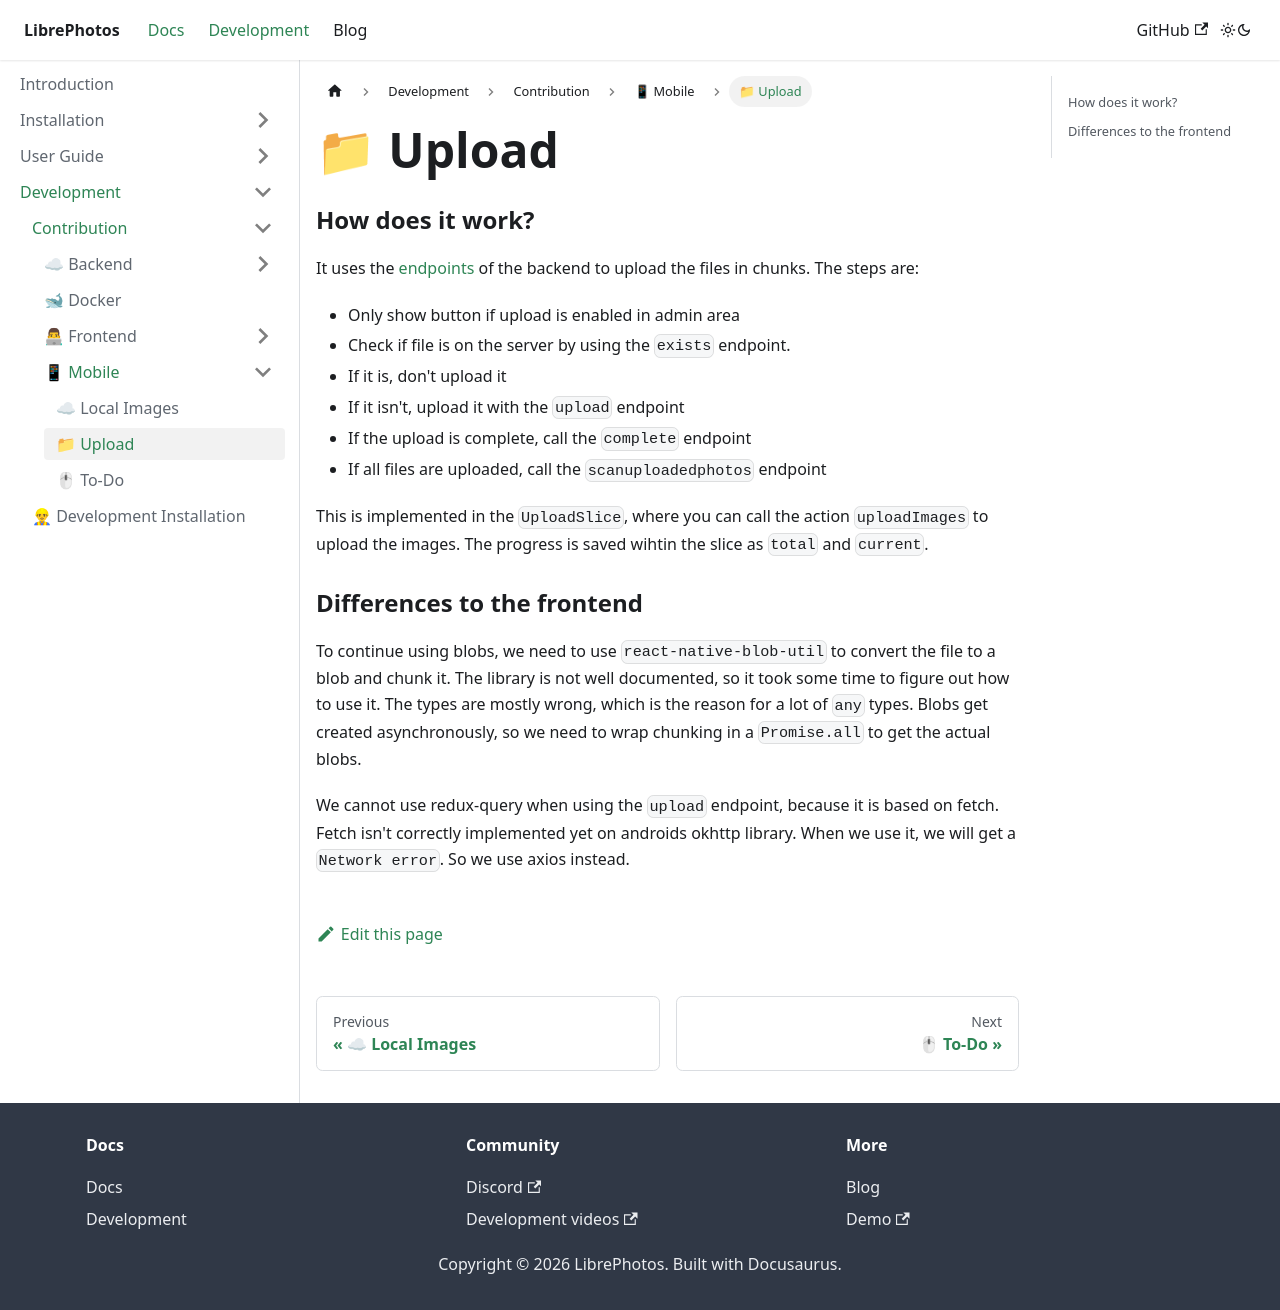

repository: LibrePhotos/librephotos.docs · page: docs/development/contribution/mobile/upload/index.html · generator: docusaurus

---
title: " 📁 Upload"
excerpt: "How to uploading photos works as a developer"
sidebar_position: 5
---

### How does it work?

It uses the [endpoints](/docs/development/contribution/backend/upload) of the backend to upload the files in chunks. The steps are:

- Only show button if upload is enabled in admin area
- Check if file is on the server by using the `exists` endpoint.
- If it is, don't upload it
- If it isn't, upload it with the `upload` endpoint
- If the upload is complete, call the `complete` endpoint
- If all files are uploaded, call the `scanuploadedphotos` endpoint

This is implemented in the `UploadSlice`, where you can call the action `uploadImages` to upload the images. The progress is saved wihtin the slice as `total` and `current`.

### Differences to the frontend

To continue using blobs, we need to use `react-native-blob-util` to convert the file to a blob and chunk it. The library is not well documented, so it took some time to figure out how to use it. The types are mostly wrong, which is the reason for a lot of `any` types.
Blobs get created asynchronously, so we need to wrap chunking in a `Promise.all` to get the actual blobs.

We cannot use redux-query when using the `upload` endpoint, because it is based on fetch. Fetch isn't correctly implemented yet on androids okhttp library. When we use it, we will get a `Network error`. So we use axios instead.
